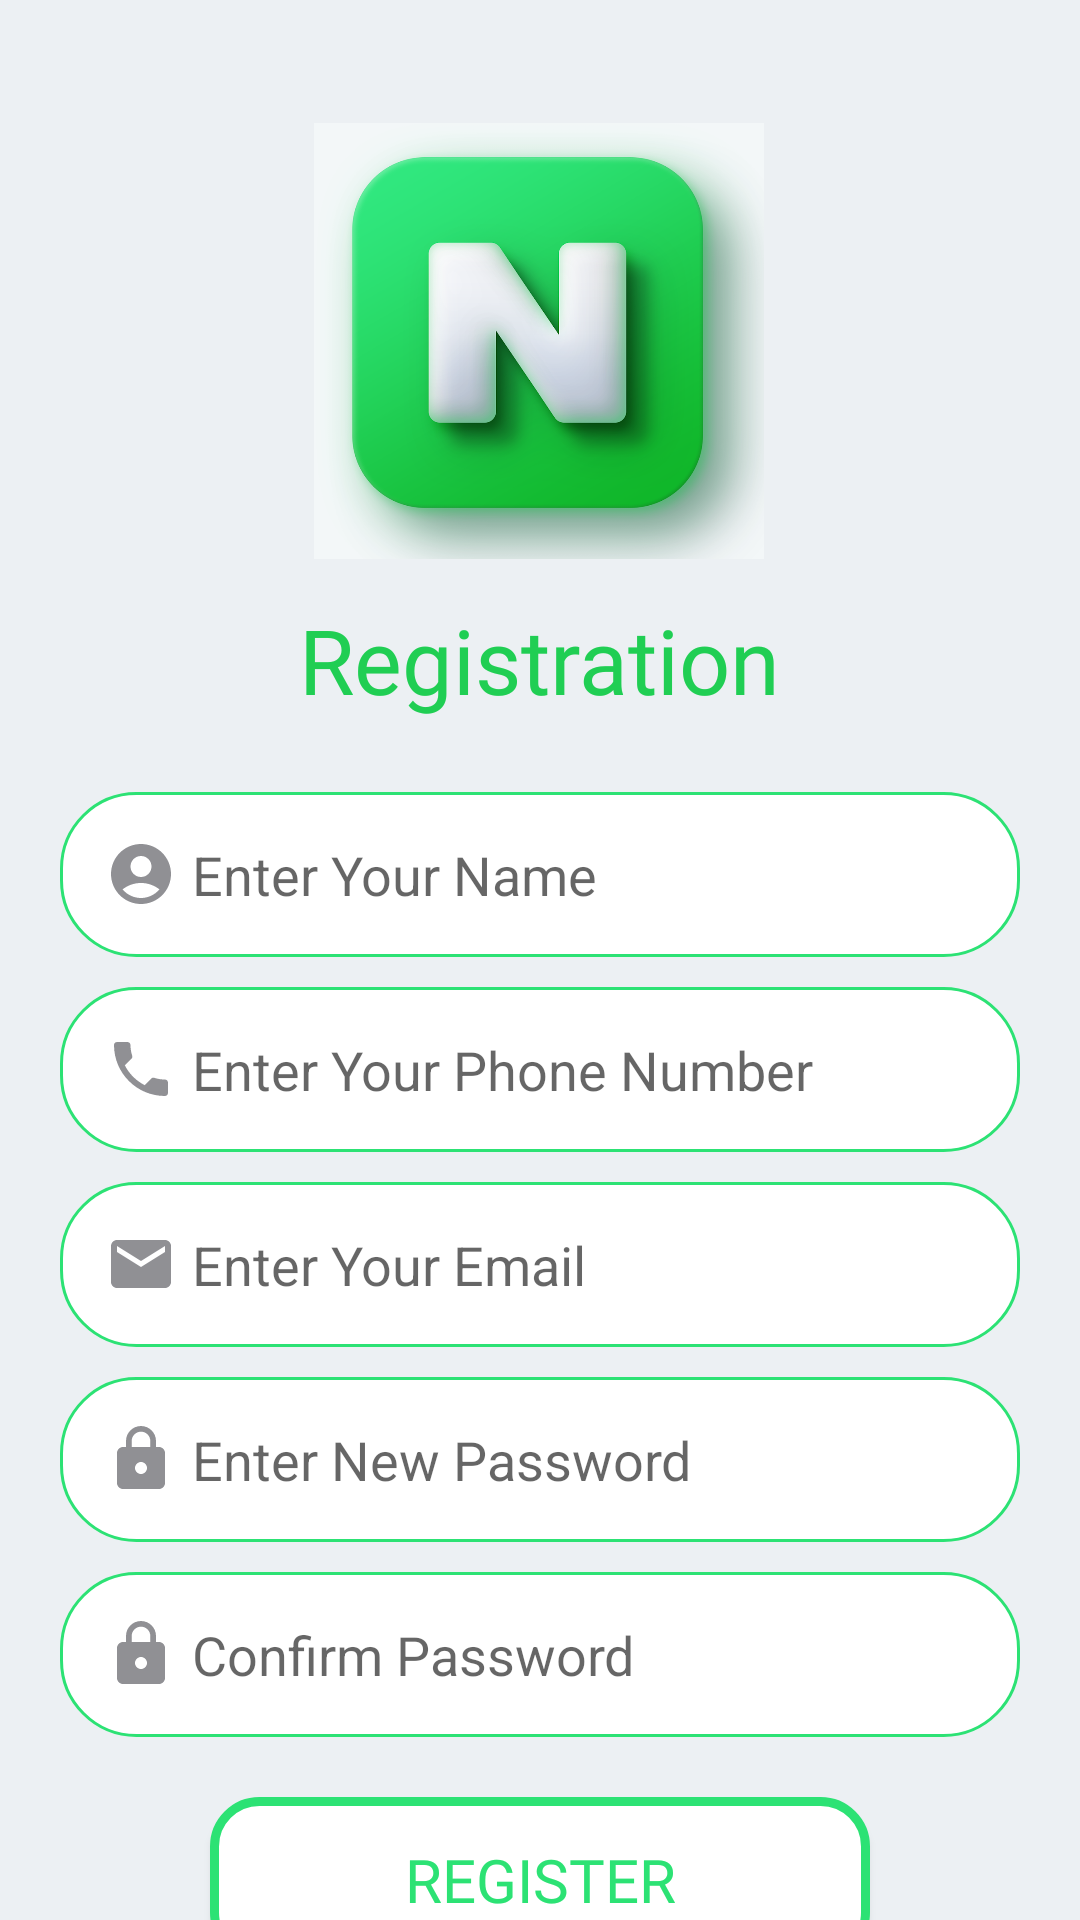

Android layout source for this screen:
<!-- AndroidManifest.xml: application theme Theme.LoginRegistrationWithMysql -->
<!-- res/layout/activity_register.xml -->
<?xml version="1.0" encoding="utf-8"?>
<androidx.constraintlayout.widget.ConstraintLayout xmlns:android="http://schemas.android.com/apk/res/android"
    xmlns:app="http://schemas.android.com/apk/res-auto"
    xmlns:tools="http://schemas.android.com/tools"
    android:layout_width="match_parent"
    android:layout_height="match_parent"
    android:background="@color/bg_color"
    tools:context=".Auth.Register">

    <ImageView
        android:id="@+id/imageView"
        android:layout_width="150dp"
        android:layout_height="150dp"
        android:src="@drawable/logo"
        app:layout_constraintBottom_toBottomOf="parent"
        app:layout_constraintEnd_toEndOf="parent"
        app:layout_constraintHorizontal_bias="0.498"
        app:layout_constraintStart_toStartOf="parent"
        app:layout_constraintTop_toTopOf="parent"
        app:layout_constraintVertical_bias="0.079" />

    <TextView
        android:id="@+id/textView"
        android:layout_width="wrap_content"
        android:layout_height="wrap_content"
        android:fontFamily="@font/black_ops_one"
        android:text="Registration"
        android:textAlignment="center"
        android:textColor="@color/text_color"
        android:textSize="30dp"
        app:layout_constraintBottom_toBottomOf="parent"
        app:layout_constraintEnd_toEndOf="parent"
        app:layout_constraintHorizontal_bias="0.498"
        app:layout_constraintStart_toStartOf="parent"
        app:layout_constraintTop_toBottomOf="@+id/imageView"
        app:layout_constraintVertical_bias="0.027" />

    <EditText
        android:id="@+id/regName"
        android:layout_width="match_parent"
        android:layout_height="55dp"
        android:layout_marginTop="24dp"
        android:background="@drawable/edittext_bg"
        android:hint="Enter Your Name"
        app:layout_constraintTop_toBottomOf="@+id/textView"
        tools:layout_editor_absoluteX="0dp"
        android:layout_marginStart="20dp"
        android:padding="15dp"
        android:drawablePadding="5dp"
        android:layout_marginEnd="20dp"
        android:drawableStart="@drawable/ic_name"/>

    <EditText
        android:id="@+id/regPhone"
        android:layout_width="match_parent"
        android:layout_height="55dp"
        android:layout_marginTop="10dp"
        android:background="@drawable/edittext_bg"
        android:hint="Enter Your Phone Number"
        app:layout_constraintTop_toBottomOf="@+id/regName"
        tools:layout_editor_absoluteX="0dp"
        android:layout_marginStart="20dp"
        android:layout_marginEnd="20dp"
        android:padding="15dp"
        android:drawablePadding="5dp"
        android:drawableStart="@drawable/ic_phone"/>

    <EditText
        android:id="@+id/regEmail"
        android:layout_width="match_parent"
        android:layout_height="55dp"
        android:layout_marginTop="10dp"
        android:background="@drawable/edittext_bg"
        android:hint="Enter Your Email"
        android:inputType="textEmailAddress"
        app:layout_constraintTop_toBottomOf="@+id/regPhone"
        tools:layout_editor_absoluteX="0dp"
        android:layout_marginStart="20dp"
        android:layout_marginEnd="20dp"
        android:padding="15dp"
        android:drawablePadding="5dp"
        android:drawableStart="@drawable/ic_mail"/>

    <EditText
        android:id="@+id/regPassword"
        android:layout_width="match_parent"
        android:layout_height="55dp"
        android:layout_marginTop="10dp"
        android:background="@drawable/edittext_bg"
        android:hint="Enter New Password"
        app:layout_constraintTop_toBottomOf="@+id/regEmail"
        tools:layout_editor_absoluteX="0dp"
        android:layout_marginStart="20dp"
        android:inputType="textPassword"
        android:padding="15dp"
        android:drawablePadding="5dp"
        android:drawableStart="@drawable/ic_password"
        android:layout_marginEnd="20dp"/>

    <EditText
        android:id="@+id/regConfirmPassword"
        android:layout_width="match_parent"
        android:layout_height="55dp"
        android:layout_marginTop="10dp"
        android:inputType="textPassword"
        android:background="@drawable/edittext_bg"
        android:hint="Confirm Password"
        app:layout_constraintTop_toBottomOf="@+id/regPassword"
        tools:layout_editor_absoluteX="0dp"
        android:layout_marginStart="20dp"
        android:layout_marginEnd="20dp"
        android:padding="15dp"
        android:drawablePadding="5dp"
        android:drawableStart="@drawable/ic_password"/>

    <Button
        android:id="@+id/regButton"
        android:layout_width="match_parent"
        android:layout_height="55dp"
        android:layout_marginStart="70dp"
        android:layout_marginEnd="70dp"
        android:layout_marginTop="20dp"
        android:text="Register"
        android:textSize="20sp"
        android:textColor="#2CE274"
        android:fontFamily="@font/alfa_slab_one"
        app:layout_constraintTop_toBottomOf="@+id/regConfirmPassword"
        android:background="@drawable/button_bg"/>

    <TextView
        android:id="@+id/goToLogin"
        android:layout_width="wrap_content"
        android:layout_height="wrap_content"
        android:layout_marginTop="16dp"
        android:text="Already Have an Account? Login"
        android:textColor="@color/text_color"
        android:textSize="20sp"
        app:layout_constraintEnd_toEndOf="parent"
        app:layout_constraintHorizontal_bias="0.495"
        app:layout_constraintStart_toStartOf="parent"
        app:layout_constraintTop_toBottomOf="@+id/regButton" />





</androidx.constraintlayout.widget.ConstraintLayout>
<!-- resources referenced by this layout -->
<resources>
  <color name="bg_color">#ECF0F3</color>
  <color name="text_color">#20CE53</color>
  <!-- drawable button_bg (drawable) -->
  <?xml version="1.0" encoding="utf-8"?>
  <shape xmlns:android="http://schemas.android.com/apk/res/android"
      android:shape="rectangle" android:padding="0dp">
  
      <solid android:color="#FFFFFF"/>
      <stroke android:width="3dp" android:color="#2CE274" />
      <corners
          android:bottomRightRadius="15dp"
          android:bottomLeftRadius="15dp"
          android:topLeftRadius="15dp"
          android:topRightRadius="15dp" />
  </shape>
  <!-- drawable edittext_bg (drawable) -->
  <?xml version="1.0" encoding="utf-8"?>
  <shape xmlns:android="http://schemas.android.com/apk/res/android"
      android:shape="rectangle" android:padding="0dp">
  
      <solid android:color="#FFFFFF"/>
      <stroke android:width="1dp" android:color="#2CE274" />
      <corners
          android:bottomRightRadius="25dp"
          android:bottomLeftRadius="25dp"
          android:topLeftRadius="25dp"
          android:topRightRadius="25dp" />
  </shape>
  <!-- drawable ic_mail (drawable) -->
  <vector android:height="24dp" android:tint="#909094"
      android:viewportHeight="24" android:viewportWidth="24"
      android:width="24dp" xmlns:android="http://schemas.android.com/apk/res/android">
      <path android:fillColor="@android:color/white" android:pathData="M20,4L4,4c-1.1,0 -1.99,0.9 -1.99,2L2,18c0,1.1 0.9,2 2,2h16c1.1,0 2,-0.9 2,-2L22,6c0,-1.1 -0.9,-2 -2,-2zM20,8l-8,5 -8,-5L4,6l8,5 8,-5v2z"/>
  </vector>
  <!-- drawable ic_name (drawable) -->
  <vector android:height="24dp" android:tint="#909094"
      android:viewportHeight="24" android:viewportWidth="24"
      android:width="24dp" xmlns:android="http://schemas.android.com/apk/res/android">
      <path android:fillColor="@android:color/white" android:pathData="M12,2C6.48,2 2,6.48 2,12s4.48,10 10,10s10,-4.48 10,-10S17.52,2 12,2zM12,6c1.93,0 3.5,1.57 3.5,3.5S13.93,13 12,13s-3.5,-1.57 -3.5,-3.5S10.07,6 12,6zM12,20c-2.03,0 -4.43,-0.82 -6.14,-2.88C7.55,15.8 9.68,15 12,15s4.45,0.8 6.14,2.12C16.43,19.18 14.03,20 12,20z"/>
  </vector>
  <!-- drawable ic_password (drawable) -->
  <vector android:height="24dp" android:tint="#909094"
      android:viewportHeight="24" android:viewportWidth="24"
      android:width="24dp" xmlns:android="http://schemas.android.com/apk/res/android">
      <path android:fillColor="@android:color/white" android:pathData="M18,8h-1L17,6c0,-2.76 -2.24,-5 -5,-5S7,3.24 7,6v2L6,8c-1.1,0 -2,0.9 -2,2v10c0,1.1 0.9,2 2,2h12c1.1,0 2,-0.9 2,-2L20,10c0,-1.1 -0.9,-2 -2,-2zM12,17c-1.1,0 -2,-0.9 -2,-2s0.9,-2 2,-2 2,0.9 2,2 -0.9,2 -2,2zM15.1,8L8.9,8L8.9,6c0,-1.71 1.39,-3.1 3.1,-3.1 1.71,0 3.1,1.39 3.1,3.1v2z"/>
  </vector>
  <style name="Theme.LoginRegistrationWithMysql" parent="Theme.AppCompat.Light.NoActionBar">
          
          <item name="colorPrimary">@color/purple_500</item>
          <item name="colorPrimaryVariant">@color/purple_700</item>
          <item name="colorOnPrimary">@color/white</item>
          
          <item name="colorSecondary">@color/teal_200</item>
          <item name="colorSecondaryVariant">@color/teal_700</item>
          <item name="colorOnSecondary">@color/black</item>
          
          <item name="android:statusBarColor">?attr/colorPrimaryVariant</item>
          
      </style>
  <color name="purple_500">#FF6200EE</color>
  <color name="purple_700">#FF3700B3</color>
  <color name="white">#FFFFFFFF</color>
  <color name="teal_200">#FF03DAC5</color>
  <color name="teal_700">#FF018786</color>
  <color name="black">#FF000000</color>
</resources>
